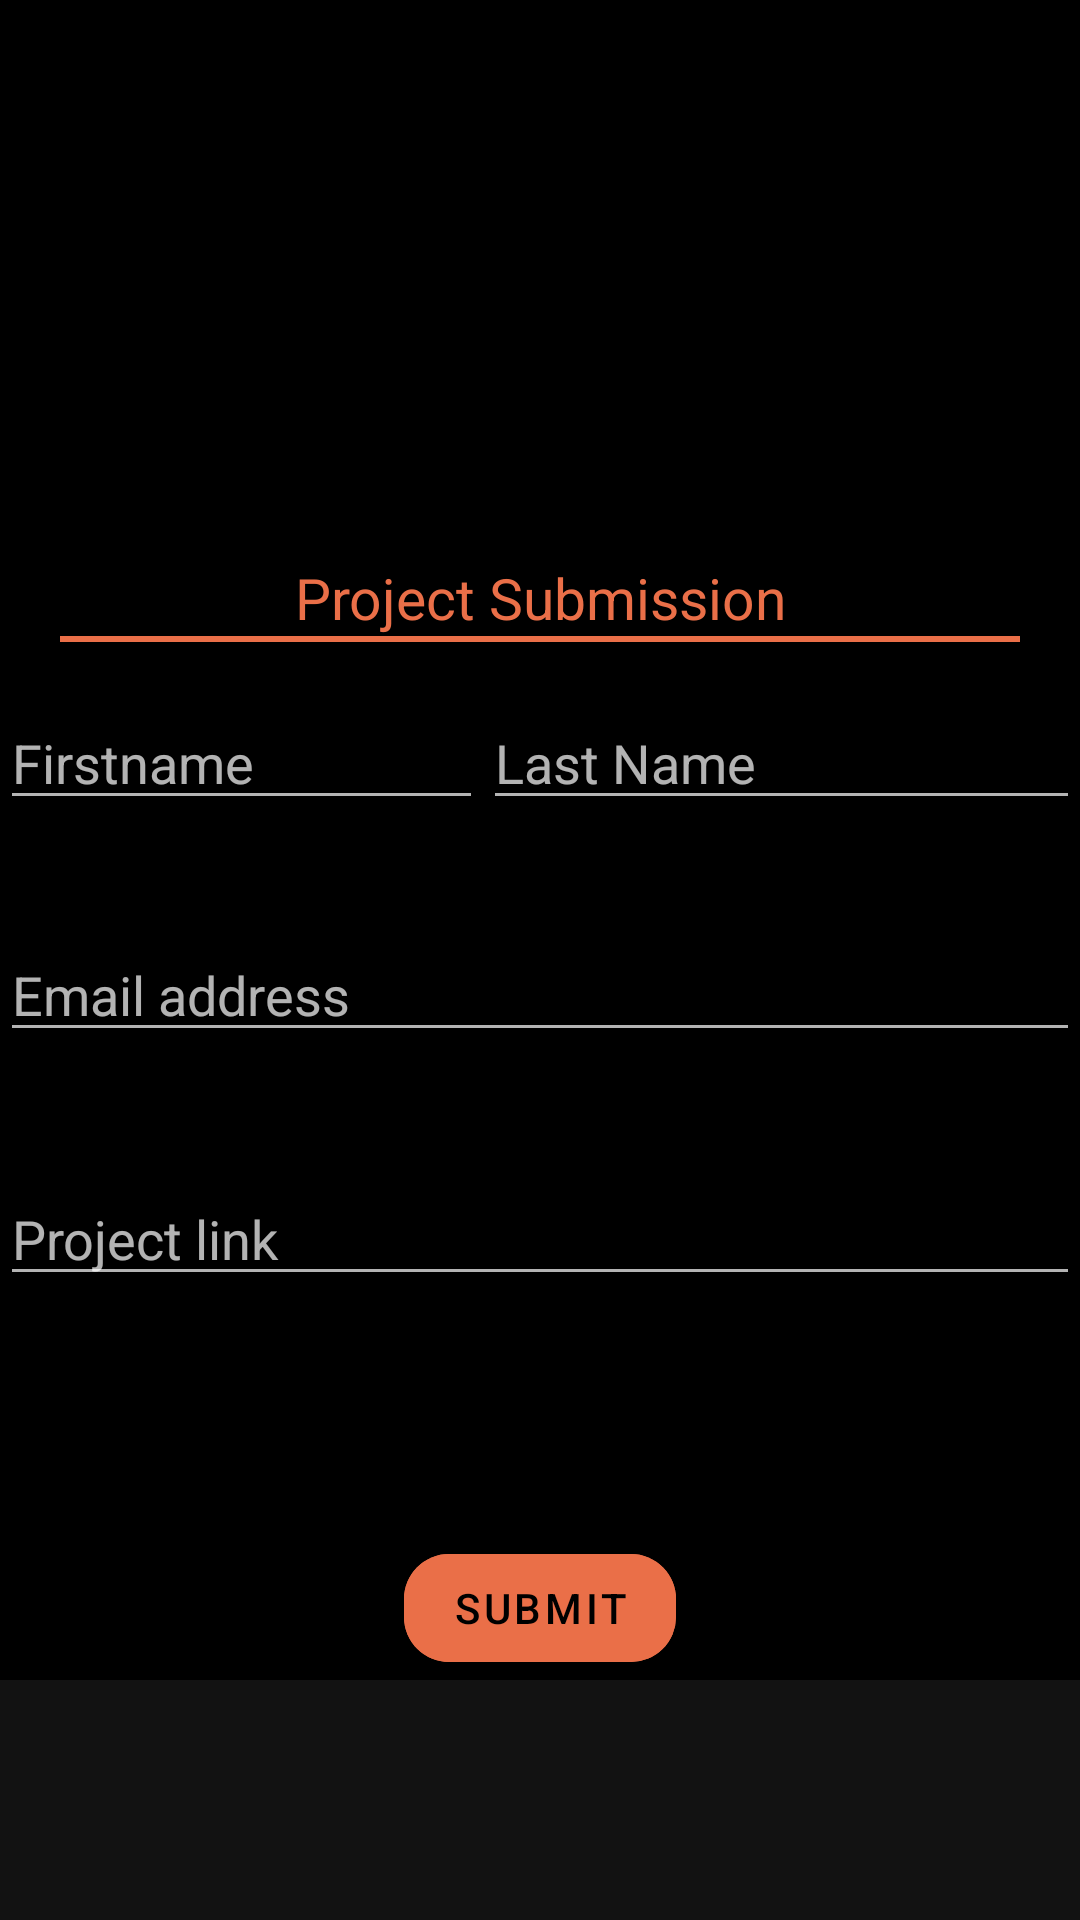

Layout XML and referenced resources for this Android screen:
<!-- AndroidManifest.xml: application theme AppTheme -->
<!-- res/layout/activity_submission.xml -->
<?xml version="1.0" encoding="utf-8"?>
<layout xmlns:tools="http://schemas.android.com/tools"
    xmlns:android="http://schemas.android.com/apk/res/android"
    xmlns:app="http://schemas.android.com/apk/res-auto"
    >


<androidx.core.widget.NestedScrollView
    android:layout_width="match_parent"
    android:layout_height="match_parent">
        <androidx.constraintlayout.widget.ConstraintLayout
            android:layout_width="match_parent"
            android:layout_height="match_parent"
            android:background="#000000">


            <ImageView
                android:id="@+id/imageView"
                android:layout_width="match_parent"
                android:layout_height="100dp"
                android:scaleType="centerCrop"
                android:src="@drawable/launch"
                app:layout_constraintBottom_toBottomOf="parent"
                app:layout_constraintTop_toTopOf="parent"
                app:layout_constraintVertical_bias="0.144"
                tools:layout_editor_absoluteX="0dp">

            </ImageView>

            <TextView
                android:id="@+id/textView3"
                android:layout_width="match_parent"
                android:layout_height="wrap_content"
                android:layout_marginTop="20dp"
                android:gravity="center"
                android:text="Project Submission"
                android:textColor="#EA6F48"
                android:textSize="19sp"
                app:layout_constraintTop_toBottomOf="@+id/imageView"
                tools:layout_editor_absoluteX="126dp" />

            <View
                android:layout_width="match_parent"
                android:layout_height="2dp"
                android:background="#EA6F48"
                android:layout_marginLeft="20dp"
                android:layout_marginRight="20dp"
                app:layout_constraintTop_toBottomOf="@id/textView3"/>

            <EditText
                android:id="@+id/editText"
                android:layout_width="0dp"
                android:layout_height="wrap_content"
                android:layout_marginTop="20dp"
                android:hint="Firstname"
                app:layout_constraintEnd_toStartOf="@+id/editText2"
                app:layout_constraintStart_toStartOf="parent"
                app:layout_constraintTop_toBottomOf="@+id/textView3"></EditText>

            <EditText
                android:id="@+id/editText2"
                android:layout_width="199dp"
                android:layout_height="wrap_content"
                android:hint="Last Name"
                app:layout_constraintEnd_toEndOf="parent"
                app:layout_constraintTop_toTopOf="@+id/editText"></EditText>

            <com.google.android.material.button.MaterialButton
                android:id="@+id/button"
                android:layout_width="wrap_content"
                android:layout_height="wrap_content"
                android:layout_marginTop="512dp"
                android:backgroundTint="#EA6F48"
                android:text="submit"
                android:textColor="#000000"
                app:cornerRadius="15dp"
                app:layout_constraintEnd_toEndOf="parent"
                app:layout_constraintStart_toStartOf="parent"
                app:layout_constraintTop_toTopOf="parent"></com.google.android.material.button.MaterialButton>

            <androidx.viewpager2.widget.ViewPager2
                android:id="@+id/view_pager"
                android:layout_width="0dp"
                android:layout_height="0dp"
                app:layout_constraintBottom_toBottomOf="parent"
                app:layout_constraintEnd_toEndOf="parent"
                app:layout_constraintStart_toStartOf="parent"></androidx.viewpager2.widget.ViewPager2>

            <EditText
                android:id="@+id/editTextTextPersonName4"
                android:layout_width="match_parent"
                android:layout_height="wrap_content"
                android:layout_marginTop="36dp"
                android:ems="10"
                android:inputType="textPersonName"
                android:hint="Email address"
                app:layout_constraintTop_toBottomOf="@+id/editText"
                tools:layout_editor_absoluteX="-4dp" />

            <EditText
                android:id="@+id/editTextTextPersonName"
                android:layout_width="match_parent"
                android:layout_height="wrap_content"
                android:layout_marginTop="40dp"
                android:ems="10"
                android:inputType="textPersonName"
                android:hint="Project link"
                app:layout_constraintTop_toBottomOf="@+id/editTextTextPersonName4"
                tools:layout_editor_absoluteX="0dp" />


        </androidx.constraintlayout.widget.ConstraintLayout>

</androidx.core.widget.NestedScrollView>

</layout>
<!-- resources referenced by this layout -->
<resources>
  <style name="AppTheme" parent="Theme.MaterialComponents.NoActionBar">
          
          <item name="colorPrimary">@color/colorPrimary</item>
          <item name="colorPrimaryDark">@color/colorPrimaryDark</item>
          <item name="colorAccent">@color/colorAccent</item>
      </style>
  <!-- not gathered from this repository: default colours our renderer supplied (Android Studio template values) -->
  <color name="colorPrimary">#FF6200EE</color>
  <color name="colorPrimaryDark">#FF3700B3</color>
  <color name="colorAccent">#FF03DAC5</color>
</resources>
